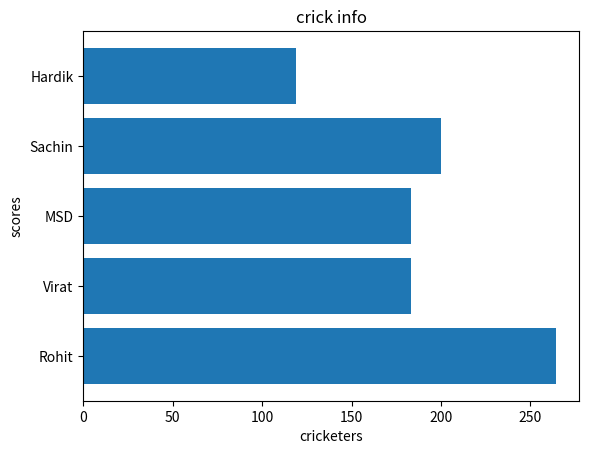

Write the Python code that produced this figure.
import matplotlib.pyplot as plt

cricketers =["Rohit","Virat","MSD","Sachin","Hardik"]
scores=[264,183,183,200,119]

plt.barh(cricketers,scores)
plt.xlabel("cricketers")
plt.ylabel("scores")
plt.title("crick info")

plt.show()
